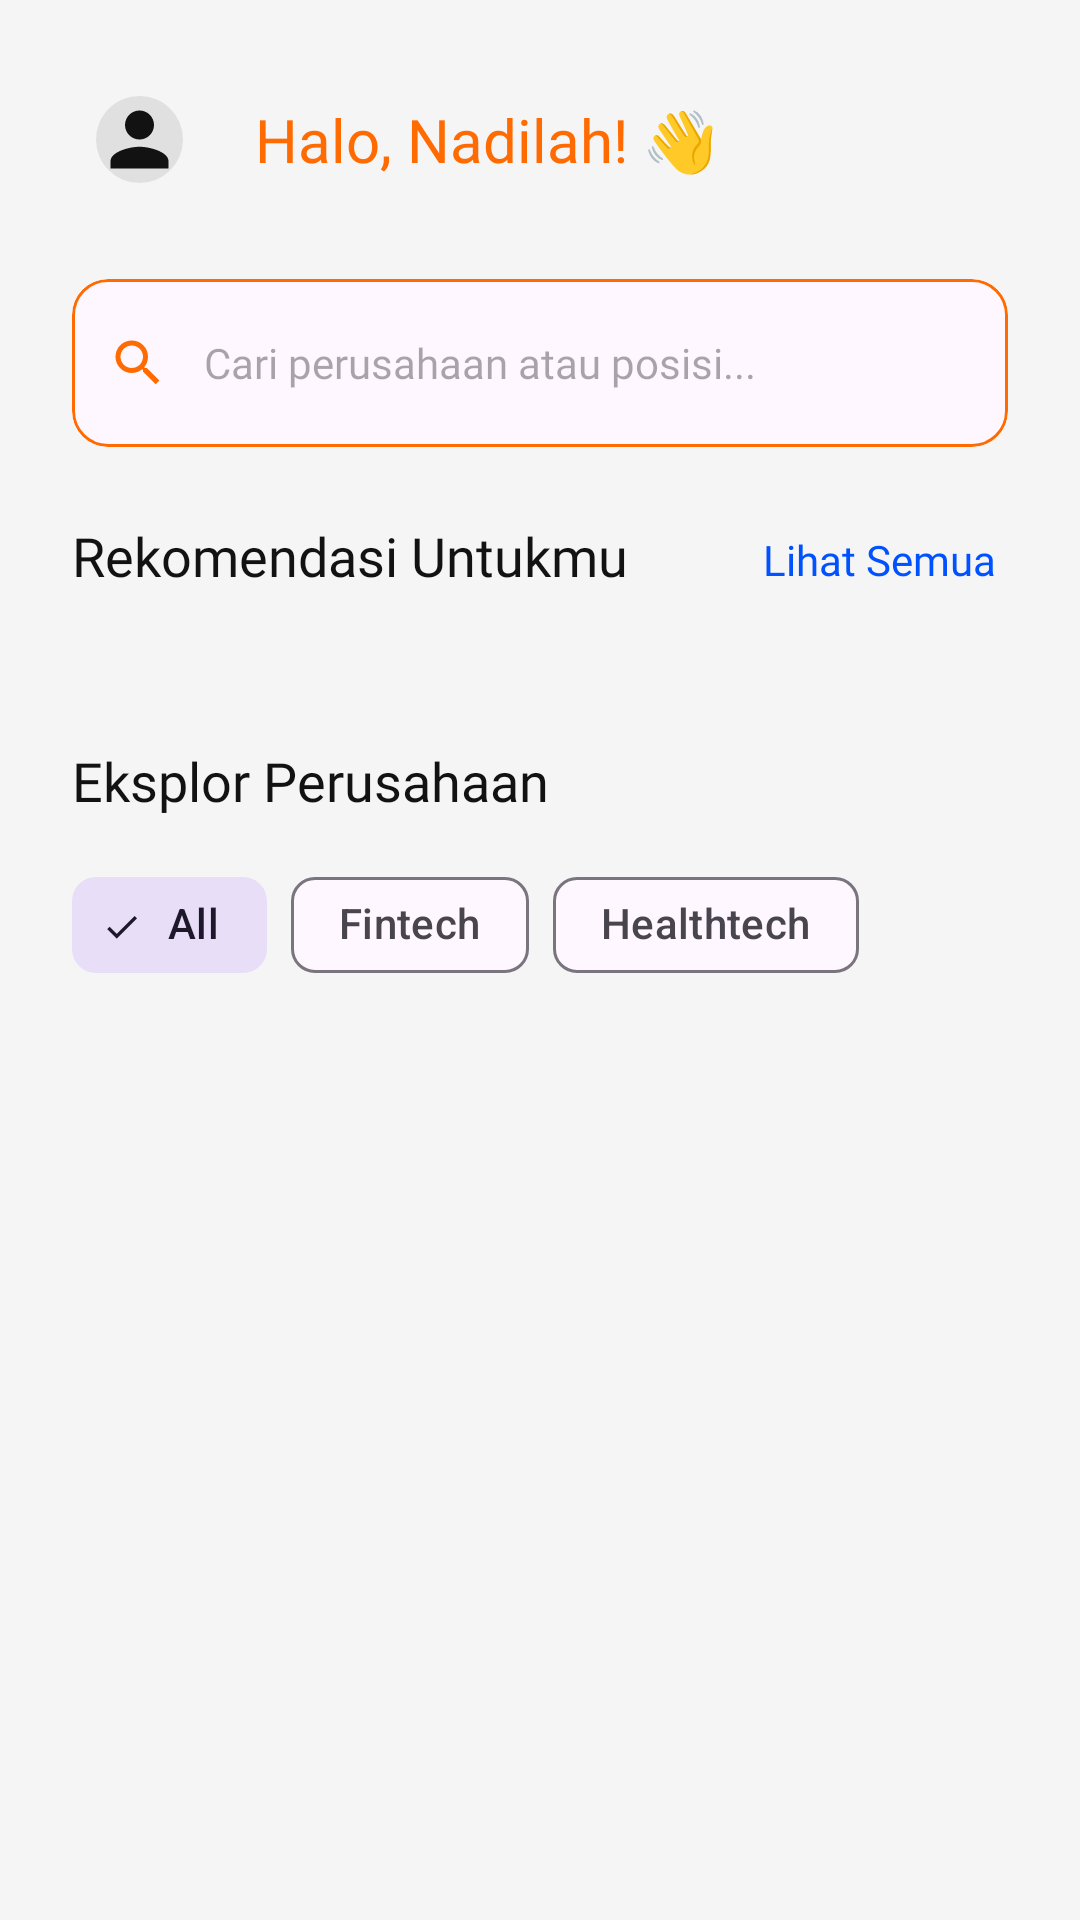

This screen was rendered from an Android layout file. Write that file and the resources it references.
<!-- AndroidManifest.xml: application theme Theme.Didik -->
<!-- res/layout/fragment_home.xml -->
<?xml version="1.0" encoding="utf-8"?>
<androidx.core.widget.NestedScrollView xmlns:android="http://schemas.android.com/apk/res/android"
    xmlns:app="http://schemas.android.com/apk/res-auto"
    xmlns:tools="http://schemas.android.com/tools"
    android:layout_width="match_parent"
    android:layout_height="match_parent"
    android:background="@color/soft_grey">

    <LinearLayout
        android:layout_width="match_parent"
        android:layout_height="wrap_content"
        android:orientation="vertical"
        android:padding="24dp">

        
        <RelativeLayout
            android:layout_width="match_parent"
            android:layout_height="wrap_content">

            <com.google.android.material.imageview.ShapeableImageView
                android:id="@+id/ivProfileHome"
                android:layout_width="45dp"
                android:layout_height="45dp"
                android:src="@drawable/ic_profile"
                android:background="@color/border_grey"
                android:foreground="?attr/selectableItemBackground"
                android:clickable="true"
                android:focusable="true"
                android:contentDescription="@string/content_desc_profile"
                app:shapeAppearanceOverlay="@style/CircleImage"
                app:tint="@color/deep_black"
                android:padding="8dp" />

            <TextView
                android:id="@+id/tvGreeting"
                android:layout_width="wrap_content"
                android:layout_height="wrap_content"
                android:layout_centerVertical="true"
                android:layout_marginStart="16dp"
                android:layout_marginEnd="8dp"
                android:layout_toEndOf="@id/ivProfileHome"
                android:layout_toStartOf="@id/ivBookmark"
                android:fontFamily="@font/poppins_bold"
                android:text="@string/tvGreeting"
                android:textColor="@color/brand_orange"
                android:textSize="20sp"
                android:maxLines="1"
                android:ellipsize="end" />

            <ImageView
                android:id="@+id/ivBookmark"
                android:layout_width="40dp"
                android:layout_height="40dp"
                android:layout_alignParentEnd="true"
                android:layout_centerVertical="true"
                android:background="?attr/selectableItemBackgroundBorderless"
                android:clickable="true"
                android:focusable="true"
                android:padding="8dp"
                android:src="@drawable/ic_history"
                android:contentDescription="@string/content_desc_bookmark"
                app:tint="@color/deep_black" />
        </RelativeLayout>

        
        <com.google.android.material.card.MaterialCardView
            android:layout_width="match_parent"
            android:layout_height="56dp"
            android:layout_marginTop="24dp"
            app:cardCornerRadius="12dp"
            app:cardElevation="0dp"
            app:strokeColor="@color/brand_orange"
            app:strokeWidth="1dp">

            <LinearLayout
                android:layout_width="match_parent"
                android:layout_height="match_parent"
                android:gravity="center_vertical"
                android:orientation="horizontal"
                android:paddingHorizontal="12dp">

                <ImageView
                    android:layout_width="20dp"
                    android:layout_height="20dp"
                    android:src="@drawable/ic_search"
                    android:contentDescription="@string/content_desc_search"
                    app:tint="@color/brand_orange" />

                <EditText
                    android:id="@+id/etSearchHome"
                    android:layout_width="match_parent"
                    android:layout_height="match_parent"
                    android:background="@android:color/transparent"
                    android:fontFamily="@font/poppins"
                    android:hint="@string/etSearch"
                    android:inputType="text"
                    android:autofillHints="none"
                    android:paddingStart="12dp"
                    android:paddingEnd="12dp"
                    android:textSize="14sp" />
            </LinearLayout>
        </com.google.android.material.card.MaterialCardView>

        
        <RelativeLayout
            android:layout_width="match_parent"
            android:layout_height="wrap_content"
            android:layout_marginTop="24dp">

            <TextView
                android:layout_width="wrap_content"
                android:layout_height="wrap_content"
                android:fontFamily="@font/poppins_bold"
                android:text="@string/title_recommendations"
                android:textColor="@color/deep_black"
                android:textSize="18sp" />

            <TextView
                android:id="@+id/tvLihatSemua"
                android:layout_width="wrap_content"
                android:layout_height="wrap_content"
                android:layout_alignParentEnd="true"
                android:layout_centerVertical="true"
                android:background="?attr/selectableItemBackground"
                android:clickable="true"
                android:focusable="true"
                android:padding="4dp"
                android:fontFamily="@font/poppins_bold"
                android:text="@string/action_view_all"
                android:textColor="@color/apply_blue"
                android:textSize="14sp" />
        </RelativeLayout>

        <androidx.recyclerview.widget.RecyclerView
            android:id="@+id/rvRecommendations"
            android:layout_width="match_parent"
            android:layout_height="wrap_content"
            android:layout_marginTop="16dp"
            android:orientation="horizontal"
            app:layoutManager="androidx.recyclerview.widget.LinearLayoutManager"
            tools:listitem="@layout/item_company_card" />

        
        <TextView
            android:layout_width="wrap_content"
            android:layout_height="wrap_content"
            android:layout_marginTop="32dp"
            android:fontFamily="@font/poppins_bold"
            android:text="@string/title_explore_companies"
            android:textColor="@color/deep_black"
            android:textSize="18sp" />

        <com.google.android.material.chip.ChipGroup
            android:id="@+id/cgCategories"
            android:layout_width="match_parent"
            android:layout_height="wrap_content"
            android:layout_marginTop="12dp"
            app:singleSelection="true">

            <com.google.android.material.chip.Chip
                android:id="@+id/chipAll"
                style="@style/Widget.Material3.Chip.Filter"
                android:layout_width="wrap_content"
                android:layout_height="wrap_content"
                android:text="@string/filter_all"
                android:checked="true" />

            <com.google.android.material.chip.Chip
                android:id="@+id/chipFintech"
                style="@style/Widget.Material3.Chip.Filter"
                android:layout_width="wrap_content"
                android:layout_height="wrap_content"
                android:text="@string/filter_fintech" />

            <com.google.android.material.chip.Chip
                android:id="@+id/chipHealthtech"
                style="@style/Widget.Material3.Chip.Filter"
                android:layout_width="wrap_content"
                android:layout_height="wrap_content"
                android:text="@string/filter_healthtech" />
        </com.google.android.material.chip.ChipGroup>

        <androidx.recyclerview.widget.RecyclerView
            android:id="@+id/rvCompanies"
            android:layout_width="match_parent"
            android:layout_height="wrap_content"
            android:layout_marginTop="16dp"
            android:nestedScrollingEnabled="false"
            tools:listitem="@layout/item_company_card" />

    </LinearLayout>
</androidx.core.widget.NestedScrollView>
<!-- res/layout/item_company_card.xml (included above) -->
<?xml version="1.0" encoding="utf-8"?>
<com.google.android.material.card.MaterialCardView xmlns:android="http://schemas.android.com/apk/res/android"
    xmlns:app="http://schemas.android.com/apk/res-auto"
    android:layout_width="200dp"
    android:layout_height="wrap_content"
    android:layout_marginEnd="16dp"
    android:foreground="?attr/selectableItemBackground"
    android:clickable="true"
    android:focusable="true"
    app:cardCornerRadius="20dp"
    app:cardElevation="2dp"
    app:strokeWidth="0dp">

    <LinearLayout
        android:layout_width="match_parent"
        android:layout_height="wrap_content"
        android:orientation="vertical"
        android:padding="16dp">

        <RelativeLayout
            android:layout_width="match_parent"
            android:layout_height="wrap_content">

            <com.google.android.material.imageview.ShapeableImageView
                android:id="@+id/ivCompany"
                android:layout_width="50dp"
                android:layout_height="50dp"
                android:background="@color/apply_blue"
                android:padding="8dp"
                android:src="@drawable/ic_company"
                android:contentDescription="@string/content_desc_company_logo"
                app:shapeAppearanceOverlay="@style/CircleImage"
                app:tint="@color/pure_white" />

            <TextView
                android:id="@+id/tvBadge"
                android:layout_width="wrap_content"
                android:layout_height="wrap_content"
                android:layout_alignParentEnd="true"
                android:background="@drawable/bg_pill_orange"
                android:paddingHorizontal="10dp"
                android:paddingVertical="4dp"
                android:text="New"
                android:textColor="@color/pure_white"
                android:textSize="10sp"
                android:fontFamily="@font/poppins" />
        </RelativeLayout>

        <TextView
            android:id="@+id/tvTitle"
            android:layout_width="match_parent"
            android:layout_height="wrap_content"
            android:layout_marginTop="12dp"
            android:fontFamily="@font/poppins_bold"
            android:text="Product Design Intern"
            android:textColor="@color/deep_black"
            android:textSize="14sp"
            android:maxLines="1"
            android:ellipsize="end" />

        <TextView
            android:id="@+id/tvCompany"
            android:layout_width="match_parent"
            android:layout_height="wrap_content"
            android:layout_marginTop="4dp"
            android:fontFamily="@font/poppins"
            android:text="Figma - San Fransisco, CA"
            android:textColor="@color/hint_grey"
            android:textSize="12sp"
            android:maxLines="1"
            android:ellipsize="end" />

        <LinearLayout
            android:layout_width="match_parent"
            android:layout_height="wrap_content"
            android:layout_marginTop="12dp"
            android:orientation="horizontal">

            <TextView
                android:id="@+id/tvTag1"
                android:layout_width="wrap_content"
                android:layout_height="wrap_content"
                android:background="@drawable/bg_pill_soft"
                android:paddingHorizontal="10dp"
                android:paddingVertical="4dp"
                android:text="Design"
                android:textColor="@color/brand_orange"
                android:textSize="10sp" />

            <TextView
                android:id="@+id/tvTag2"
                android:layout_width="wrap_content"
                android:layout_height="wrap_content"
                android:layout_marginStart="8dp"
                android:background="@drawable/bg_pill_soft"
                android:paddingHorizontal="10dp"
                android:paddingVertical="4dp"
                android:text="Remote"
                android:textColor="@color/brand_orange"
                android:textSize="10sp" />
        </LinearLayout>

    </LinearLayout>
</com.google.android.material.card.MaterialCardView>
<!-- resources referenced by this layout -->
<resources>
  <color name="apply_blue">#0052FF</color>
  <color name="border_grey">#E0E0E0</color>
  <color name="brand_orange">#FF6B00</color>
  <color name="deep_black">#121212</color>
  <color name="hint_grey">#9E9E9E</color>
  <color name="pure_white">#FFFFFF</color>
  <color name="soft_grey">#F5F5F5</color>
  <!-- drawable bg_pill_orange (drawable) -->
  <?xml version="1.0" encoding="utf-8"?>
  <shape xmlns:android="http://schemas.android.com/apk/res/android">
      <solid android:color="#FF6B00" />
      <corners android:radius="20dp" />
  </shape>
  <!-- drawable ic_profile (drawable) -->
  <?xml version="1.0" encoding="utf-8"?>
  <vector xmlns:android="http://schemas.android.com/apk/res/android"
      android:width="24dp"
      android:height="24dp"
      android:viewportWidth="24"
      android:viewportHeight="24"
      android:tint="#ffffff"> <path
      android:fillColor="@android:color/white"
      android:pathData="M12,12c2.21,0 4,-1.79 4,-4s-1.79,-4 -4,-4 -4,1.79 -4,4 1.79,4 4,4zM12,14c-2.67,0 -8,1.34 -8,4v2h16v-2c0,-2.66 -5.33,-4 -8,-4z"/>
  </vector>
  <!-- drawable ic_search (drawable) -->
  <vector xmlns:android="http://schemas.android.com/apk/res/android"
      android:width="24dp"
      android:height="24dp"
      android:viewportWidth="24"
      android:viewportHeight="24">
      <path
          android:fillColor="#FF000000"
          android:pathData="M15.5,14H14.71L14.43,13.73C15.41,12.59 16,11.11 16,9.5A6.5,6.5 0 1,0 9.5,16C11.11,16 12.59,15.41 13.73,14.43L14,14.71V15.5L19,20.5L20.5,19L15.5,14M9.5,14C7.01,14 5,11.99 5,9.5C5,7.01 7.01,5 9.5,5C11.99,5 14,7.01 14,9.5C14,11.99 11.99,14 9.5,14Z" />
  </vector>
  <string name="action_view_all">Lihat Semua</string>
  <string name="content_desc_bookmark">Bookmark Icon</string>
  <string name="content_desc_company_logo">Logo Perusahaan</string>
  <string name="content_desc_profile">Profile Picture</string>
  <string name="content_desc_search">Search Icon</string>
  <string name="etSearch">Cari perusahaan atau posisi...</string>
  <string name="filter_all">All</string>
  <string name="filter_fintech">Fintech</string>
  <string name="filter_healthtech">Healthtech</string>
  <string name="title_explore_companies">Eksplor Perusahaan</string>
  <string name="title_recommendations">Rekomendasi Untukmu</string>
  <string name="tvGreeting">Halo, Nadilah! 👋</string>
  <style name="CircleImage">
          <item name="cornerSize">50%</item>
      </style>
  <style name="Theme.Didik" parent="Base.Theme.Didik" />
  <style name="Base.Theme.Didik" parent="Theme.Material3.DayNight.NoActionBar">
  
      </style>
</resources>
